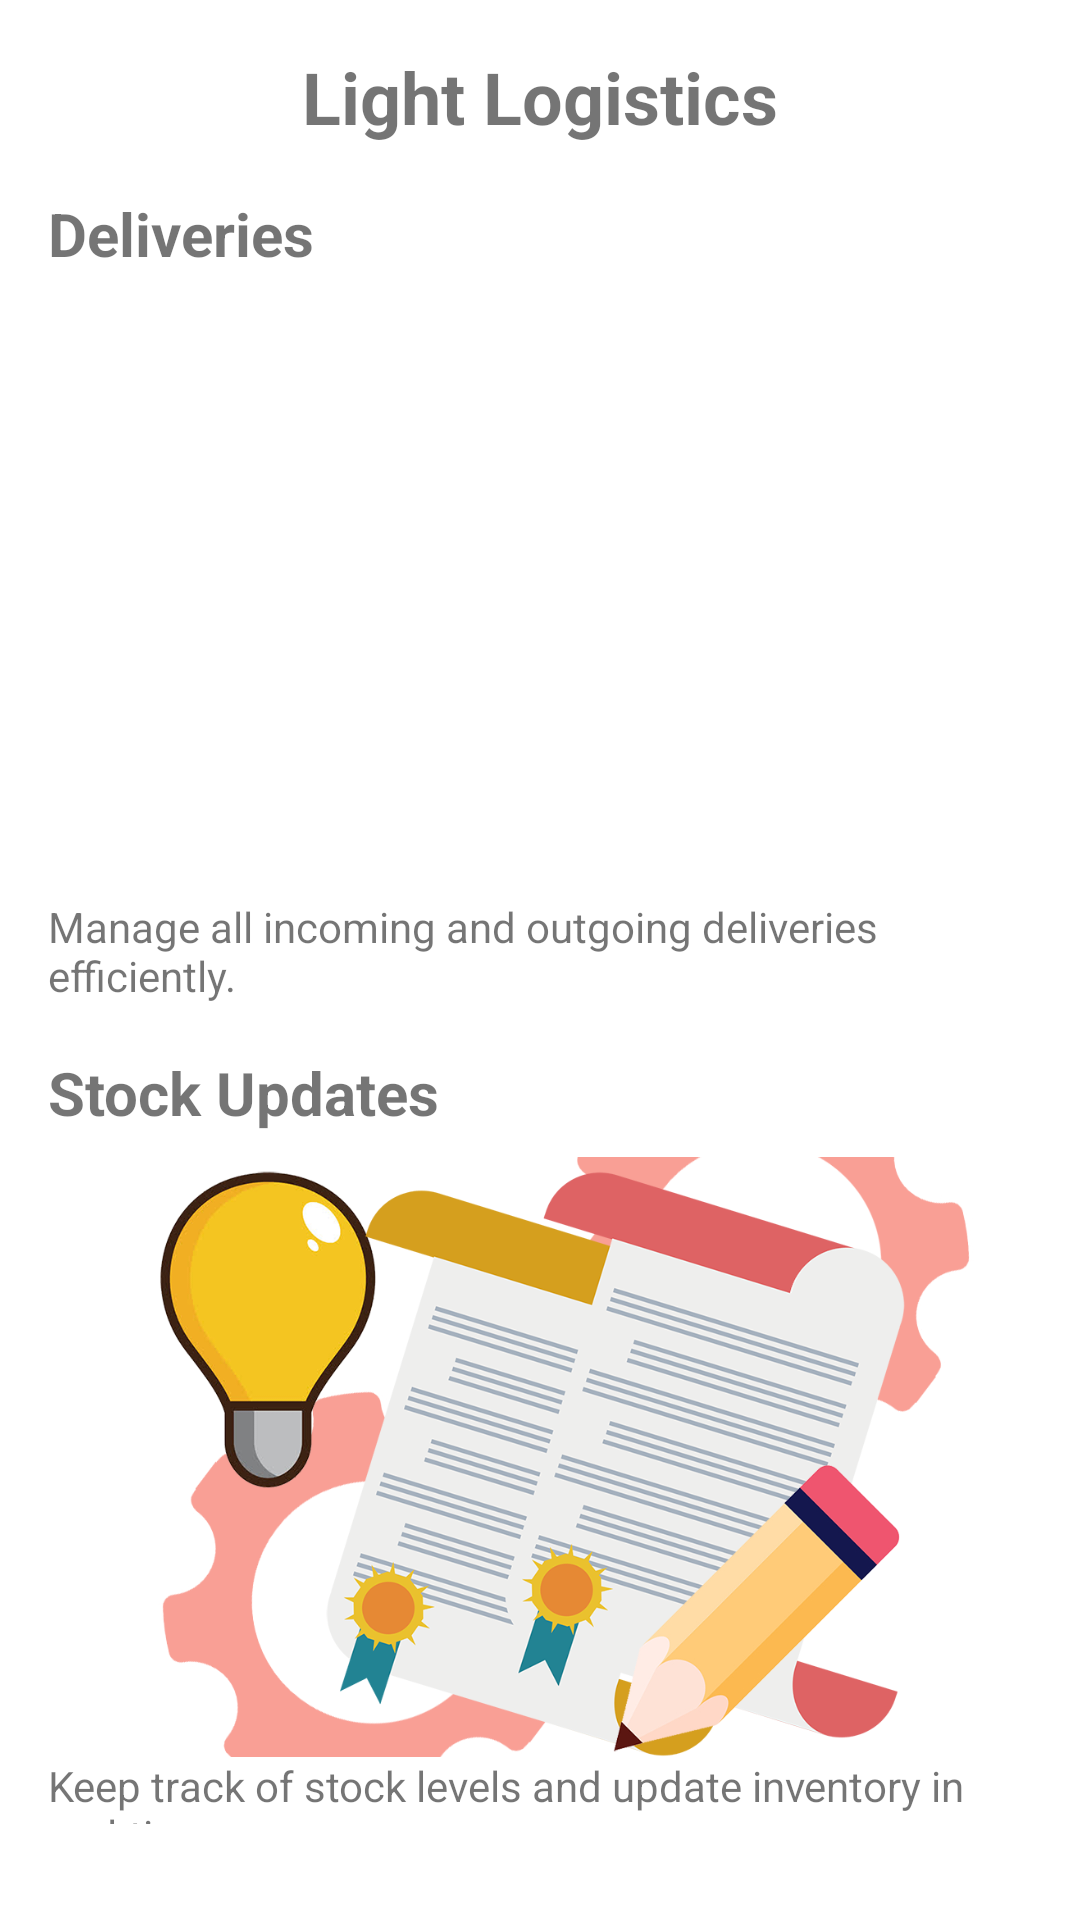

Reconstruct the res/layout file that produces this screen, plus the resources it refers to.
<!-- AndroidManifest.xml: application theme Theme.LightLogisticsApp -->
<!-- res/layout/fragment_home.xml -->
<?xml version="1.0" encoding="utf-8"?>
<LinearLayout xmlns:android="http://schemas.android.com/apk/res/android"
    android:layout_width="match_parent"
    android:layout_height="match_parent"
    android:orientation="vertical"
    android:padding="16dp"
    android:paddingTop="0dp"
    android:gravity="top">

    
    <TextView
        android:id="@+id/header"
        android:layout_width="wrap_content"
        android:layout_height="wrap_content"
        android:text="Light Logistics"
        android:textSize="24sp"
        android:textStyle="bold"
        android:layout_gravity="center"
        android:paddingBottom="16dp"
        android:layout_marginTop="0dp"/>

    
    <TextView
        android:id="@+id/deliveries_header"
        android:layout_width="wrap_content"
        android:layout_height="wrap_content"
        android:text="Deliveries"
        android:textSize="20sp"
        android:textStyle="bold"
        android:paddingBottom="8dp"/>

    <ImageView
        android:id="@+id/deliveries_image"
        android:layout_width="match_parent"
        android:layout_height="200dp"
        android:src="@drawable/ic_delivery_man_image"
        android:scaleType="centerCrop"
        android:contentDescription="Deliveries Image"/>

    <TextView
        android:id="@+id/deliveries_text"
        android:layout_width="wrap_content"
        android:layout_height="wrap_content"
        android:text="Manage all incoming and outgoing deliveries efficiently."
        android:paddingBottom="16dp"/>

    
    <TextView
        android:id="@+id/stock_updates_header"
        android:layout_width="wrap_content"
        android:layout_height="wrap_content"
        android:text="Stock Updates"
        android:textSize="20sp"
        android:textStyle="bold"
        android:paddingBottom="8dp"/>

    <ImageView
        android:id="@+id/stock_updates_image"
        android:layout_width="match_parent"
        android:layout_height="200dp"
        android:src="@drawable/ic_stock_sheet_image"
        android:scaleType="centerCrop"
        android:contentDescription="Stock Updates Image"/>

    <TextView
        android:id="@+id/stock_updates_text"
        android:layout_width="wrap_content"
        android:layout_height="wrap_content"
        android:text="Keep track of stock levels and update inventory in real-time."
        android:paddingBottom="16dp"/>

    
    <TextView
        android:id="@+id/other_features_header"
        android:layout_width="wrap_content"
        android:layout_height="wrap_content"
        android:text="Other Features"
        android:textSize="20sp"
        android:textStyle="bold"
        android:paddingBottom="8dp"/>

    <TextView
        android:id="@+id/other_features_text"
        android:layout_width="wrap_content"
        android:layout_height="wrap_content"
        android:text="Explore more features to streamline warehouse operations."
        android:paddingBottom="16dp"/>

</LinearLayout>
<!-- resources referenced by this layout -->
<resources>
  <!-- drawable ic_stock_sheet_image: png bitmap (drawable, 365628 bytes) -->
  <style name="Theme.LightLogisticsApp" parent="Theme.MaterialComponents.DayNight.DarkActionBar">
          
          <item name="colorPrimary">@color/purple_500</item>
          <item name="colorPrimaryVariant">@color/purple_700</item>
          <item name="colorOnPrimary">@color/white</item>
          
          <item name="colorSecondary">@color/teal_200</item>
          <item name="colorSecondaryVariant">@color/teal_700</item>
          <item name="colorOnSecondary">@color/black</item>
          
          <item name="android:statusBarColor">?attr/colorPrimaryVariant</item>
          
      </style>
  <!-- not gathered from this repository: default colours our renderer supplied (Android Studio template values) -->
  <color name="purple_500">#FF6200EE</color>
  <color name="purple_700">#FF3700B3</color>
  <color name="teal_200">#FF03DAC5</color>
  <color name="teal_700">#FF018786</color>
  <color name="black">#FF000000</color>
  <color name="white">#FFFFFFFF</color>
</resources>
